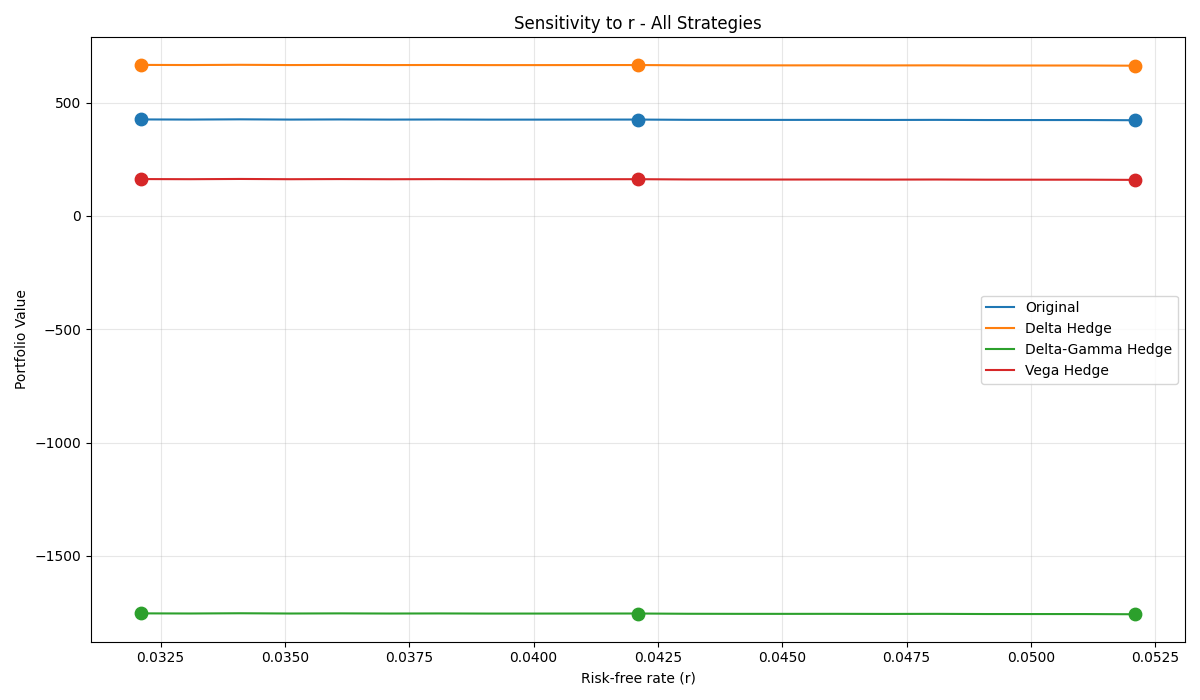

The table this chart was drawn from, first rows:
Strategy, Base, -1%, +1%, Δ-1%, Δ+1%
Original, 424.8, 425.3, 421.8, 0.5765, -2.931
Delta Hedge, 665.3, 665.9, 662.4, 0.5696, -2.894
Delta-Gamma Hedge, -1754, -1754, -1758, 0.6385, -3.266
Vega Hedge, 161.7, 162.3, 158.7, 0.584, -2.971
